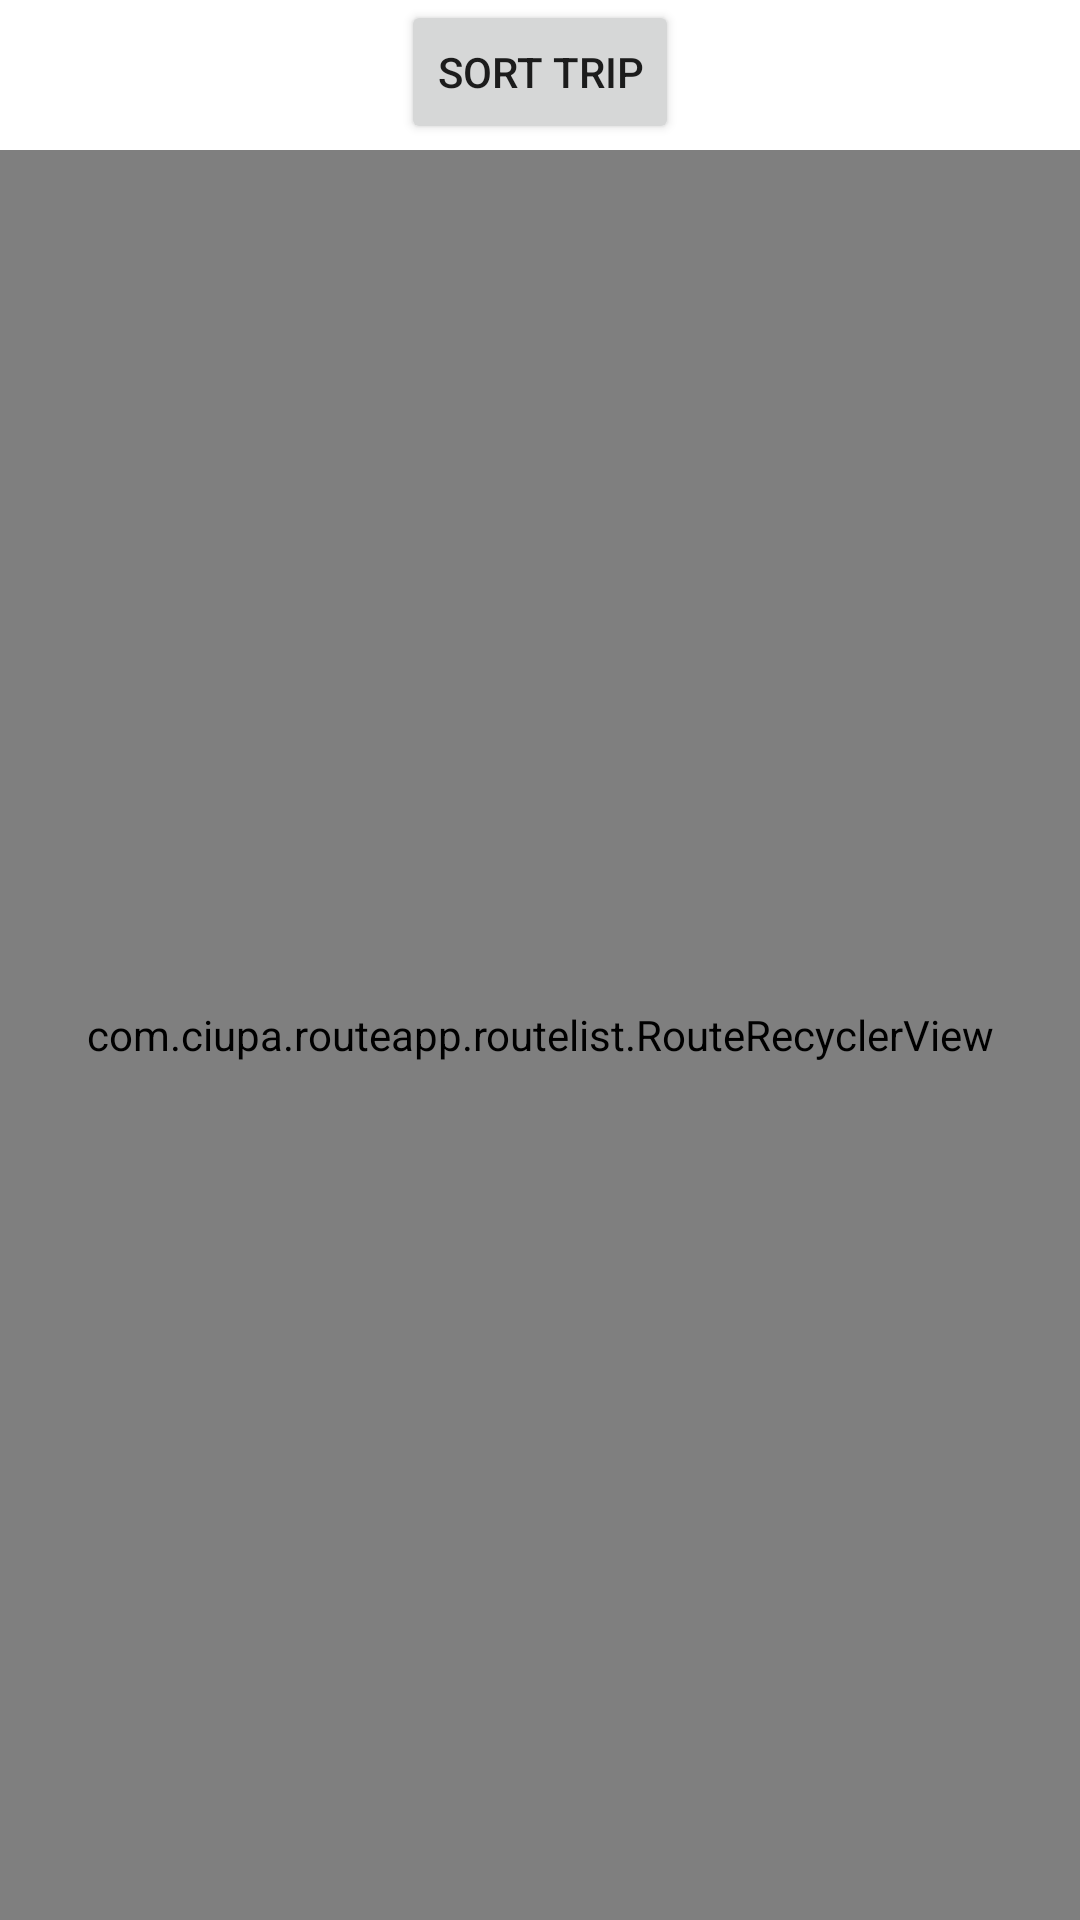

Here is an Android app screen rendered from its layout file. Give the layout XML and the strings, colors and styles it references.
<!-- AndroidManifest.xml: application theme Theme.RouteApp -->
<!-- res/layout/activity_main.xml -->
<?xml version="1.0" encoding="utf-8"?>
<layout xmlns:android="http://schemas.android.com/apk/res/android"
	xmlns:app="http://schemas.android.com/apk/res-auto"
	xmlns:tools="http://schemas.android.com/tools"
	xmlns:bind="http://schemas.android.com/apk/res-auto">

	<data>
		<variable
			name="viewModel"
			type="com.ciupa.routeapp.MainViewModel" />
	</data>

<androidx.constraintlayout.widget.ConstraintLayout
	android:layout_width="match_parent"
	android:layout_height="match_parent"
	tools:context=".MainActivity">

	<com.ciupa.routeapp.routelist.RouteRecyclerView
		android:id="@+id/recycler_view"
		android:layout_width="match_parent"
		android:layout_height="match_parent"
		android:layout_marginTop="@dimen/list_margin_top"
		bind:setItems="@{viewModel.cardList}"
		app:layout_constraintBottom_toBottomOf="parent"
		app:layout_constraintLeft_toLeftOf="parent"
		app:layout_constraintRight_toRightOf="parent"
		app:layout_constraintTop_toTopOf="parent"
		app:layoutManager="LinearLayoutManager"/>

	<androidx.appcompat.widget.AppCompatButton
		android:layout_width="wrap_content"
		android:layout_height="wrap_content"
		android:text="@string/sort_trip"
		app:onClickListener="@{(view) -> viewModel.onSortClick()}"
		app:layout_constraintLeft_toLeftOf="parent"
		app:layout_constraintRight_toRightOf="parent"
		app:layout_constraintTop_toTopOf="parent" />

</androidx.constraintlayout.widget.ConstraintLayout>

</layout>
<!-- resources referenced by this layout -->
<resources>
  <dimen name="list_margin_top">50dp</dimen>
  <string name="sort_trip">Sort trip</string>
  <style name="Theme.RouteApp" parent="Theme.MaterialComponents.DayNight.DarkActionBar">
  		
  		<item name="colorPrimary">@color/purple_500</item>
  		<item name="colorPrimaryVariant">@color/purple_700</item>
  		<item name="colorOnPrimary">@color/white</item>
  		
  		<item name="colorSecondary">@color/teal_200</item>
  		<item name="colorSecondaryVariant">@color/teal_700</item>
  		<item name="colorOnSecondary">@color/black</item>
  		
  		<item name="android:statusBarColor" tools:targetApi="l">?attr/colorPrimaryVariant</item>
  		
  	</style>
  <!-- not gathered from this repository: default colours our renderer supplied (Android Studio template values) -->
  <color name="purple_500">#FF6200EE</color>
  <color name="purple_700">#FF3700B3</color>
  <color name="teal_200">#FF03DAC5</color>
  <color name="teal_700">#FF018786</color>
  <color name="black">#FF000000</color>
  <color name="white">#FFFFFFFF</color>
</resources>
